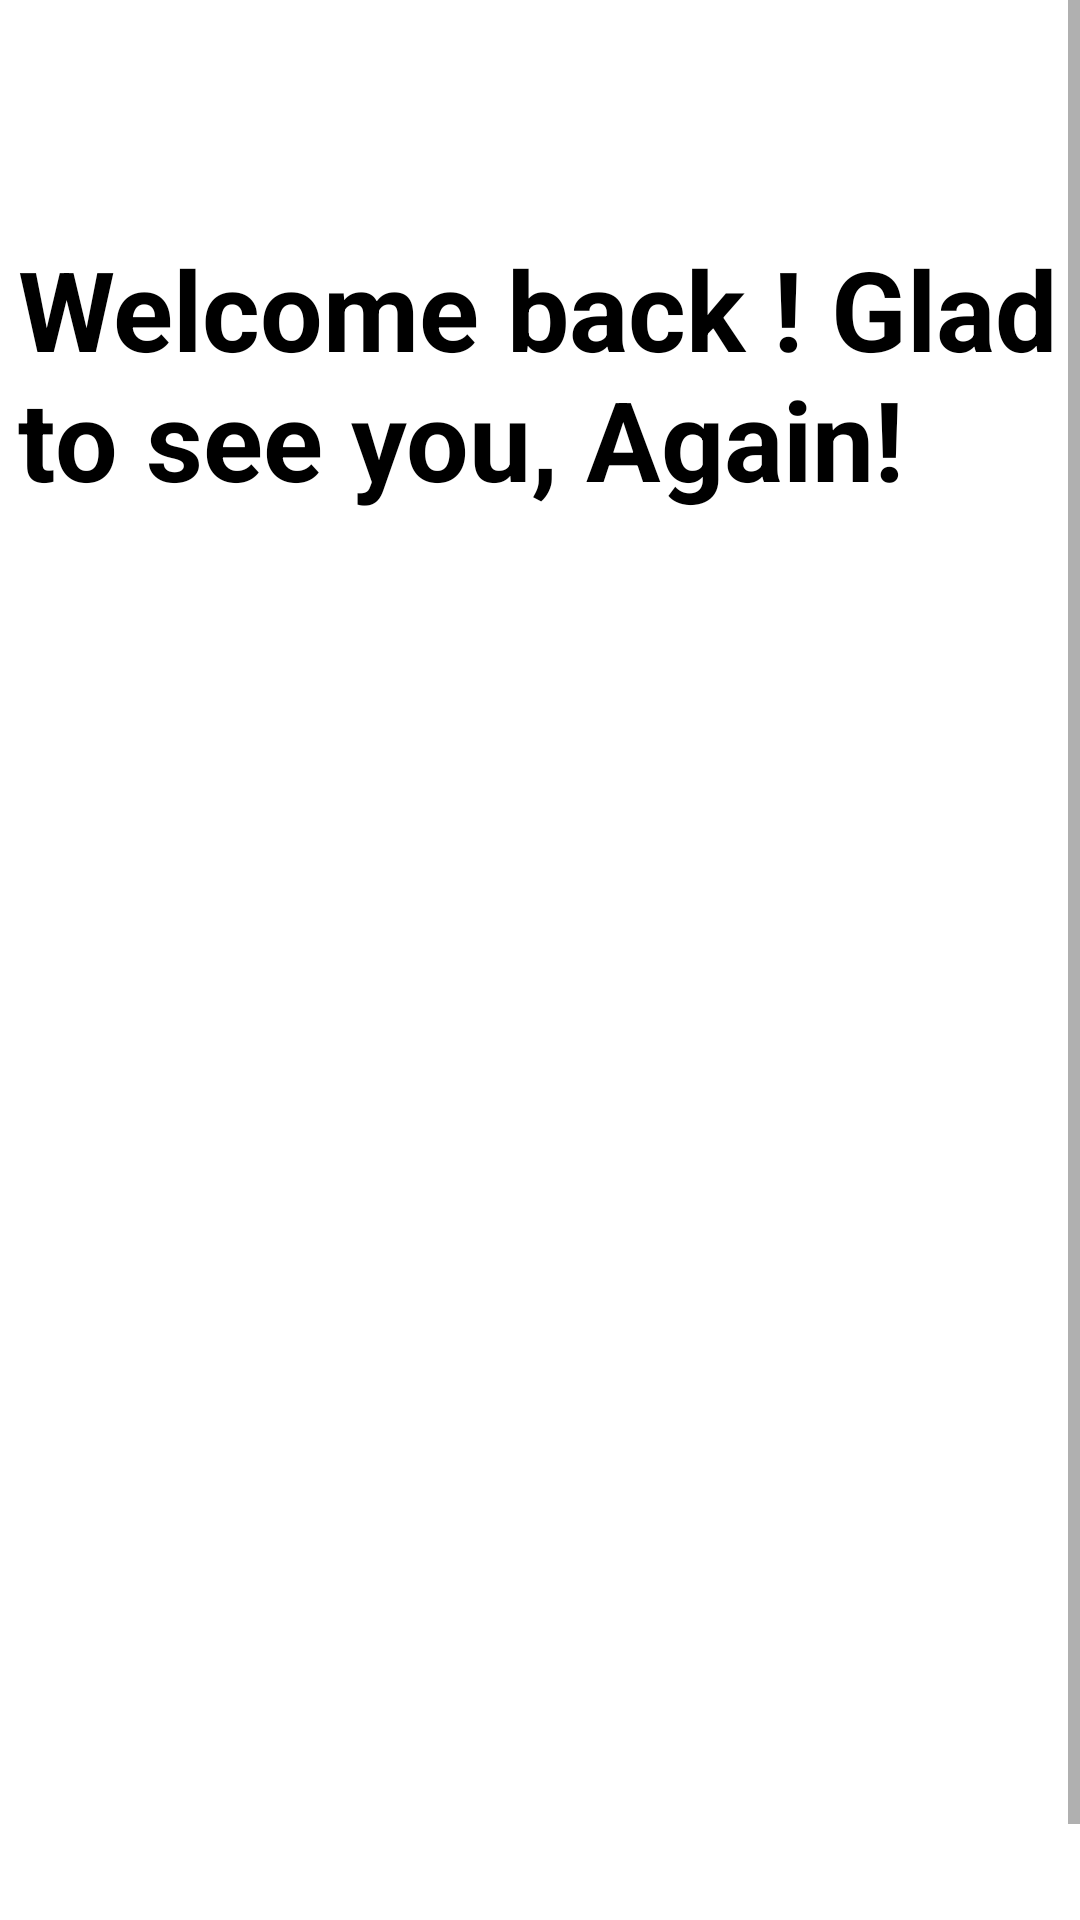

The Android layout XML behind this screen, and the referenced resources:
<!-- AndroidManifest.xml: application theme Theme.StoryApp -->
<!-- res/layout/activity_login.xml -->
<?xml version="1.0" encoding="utf-8"?>
<ScrollView xmlns:android="http://schemas.android.com/apk/res/android"
    xmlns:app="http://schemas.android.com/apk/res-auto"
    xmlns:tools="http://schemas.android.com/tools"
    android:layout_width="match_parent"
    android:layout_height="wrap_content"
    android:contentDescription="scrollview"
    tools:context=".ui.LoginActivity"
    >

    <androidx.constraintlayout.widget.ConstraintLayout
        android:layout_width="match_parent"
        android:layout_height="match_parent">

        <ImageButton
            android:id="@+id/backButton"
            android:layout_width="48dp"
            android:layout_height="48dp"
            android:layout_marginTop="10dp"
            android:background="@drawable/border"
            android:contentDescription="@string/btnBack"
            android:padding="8dp"
            android:src="@drawable/ic_baseline_arrow_back_ios_24"
            app:layout_constraintStart_toStartOf="@+id/guidelineVerticalLeft"
            app:layout_constraintTop_toTopOf="parent" />

        <TextView
            android:id="@+id/signupTitle"
            android:layout_width="348dp"
            android:layout_height="wrap_content"
            android:layout_marginStart="32dp"
            android:layout_marginTop="20dp"
            android:layout_marginEnd="32dp"
            android:text="@string/loginDescription"
            android:textColor="@color/black"
            android:textSize="37sp"
            android:textStyle="bold"

            app:layout_constraintEnd_toEndOf="parent"
            app:layout_constraintStart_toStartOf="parent"
            app:layout_constraintTop_toBottomOf="@+id/backButton" />

        <androidx.constraintlayout.widget.Guideline
            android:id="@+id/guidelineVerticalLeft"
            android:layout_width="wrap_content"
            android:layout_height="wrap_content"
            android:orientation="vertical"
            app:layout_constraintGuide_begin="32dp" />

        <androidx.constraintlayout.widget.Guideline
            android:id="@+id/guidelineVerticalRight"
            android:layout_width="wrap_content"
            android:layout_height="wrap_content"
            android:orientation="vertical"
            app:layout_constraintGuide_end="32dp" />

        <TextView
            android:id="@+id/titleEmail"
            android:layout_width="wrap_content"
            android:layout_height="wrap_content"
            android:alpha="0"
            android:text="@string/title_email"
            android:layout_marginTop="40dp"
            app:layout_constraintStart_toStartOf="@id/guidelineVerticalLeft"
            app:layout_constraintTop_toBottomOf="@id/signupTitle"
            />

        <com.google.android.material.textfield.TextInputLayout
            android:id="@+id/emailEditTextLayout"
            style="@style/Widget.MaterialComponents.TextInputLayout.OutlinedBox.Dense"
            android:layout_width="0dp"
            android:layout_height="wrap_content"
            app:helperText="@string/required_helper"
            app:helperTextTextColor="@android:color/holo_red_dark"
            android:alpha="0"
            app:errorEnabled="true"
            android:layout_marginTop="5dp"
            app:layout_constraintEnd_toStartOf="@id/guidelineVerticalRight"
            app:layout_constraintStart_toStartOf="@id/guidelineVerticalLeft"
            app:layout_constraintTop_toBottomOf="@+id/titleEmail">

            <com.example.storyapp.customUI.EditTextCustom
                android:id="@+id/inputTextEmail"
                android:layout_width="match_parent"
                android:layout_height="48dp"
                android:hint="@string/textInputEmailLogin"
                android:maxLines="1"
                android:inputType="textEmailAddress"
                tools:ignore="SpeakableTextPresentCheck"
                />

        </com.google.android.material.textfield.TextInputLayout>

        <TextView
            android:id="@+id/titlePassword"
            android:layout_width="wrap_content"
            android:layout_height="wrap_content"
            android:alpha="0"
            android:text="@string/title_password"
            android:layout_marginTop="5dp"
            app:layout_constraintStart_toStartOf="@id/guidelineVerticalLeft"
            app:layout_constraintTop_toBottomOf="@id/emailEditTextLayout"
            />

        <com.google.android.material.textfield.TextInputLayout
            android:id="@+id/passwordEditTextLayout"
            style="@style/Widget.MaterialComponents.TextInputLayout.OutlinedBox.Dense"
            android:layout_width="0dp"
            android:layout_height="wrap_content"
            android:alpha="0"
            android:layout_marginTop="5dp"
            app:helperText="@string/required_helper"
            app:helperTextTextColor="@android:color/holo_red_dark"
            app:passwordToggleEnabled="true"
            app:layout_constraintEnd_toStartOf="@id/guidelineVerticalRight"
            app:layout_constraintStart_toStartOf="@id/guidelineVerticalLeft"
            app:layout_constraintTop_toBottomOf="@id/titlePassword">

            <com.example.storyapp.customUI.EditTextPassword
                android:id="@+id/inputTextPassword"
                android:layout_width="match_parent"
                android:layout_height="48dp"
                android:hint="@string/textInputPasswordLogin"
                android:inputType="textPassword"
                tools:ignore="SpeakableTextPresentCheck"
                />
        </com.google.android.material.textfield.TextInputLayout>

        <com.example.storyapp.customUI.CustomButton
            android:id="@+id/btnLogin"
            android:layout_width="0dp"
            android:layout_height="wrap_content"
            android:alpha="0"
            android:layout_marginTop="50dp"
            android:text="@string/login"
            android:enabled="false"
            app:layout_constraintEnd_toEndOf="@id/guidelineVerticalRight"
            app:layout_constraintHorizontal_bias="0.0"
            app:layout_constraintStart_toStartOf="@id/guidelineVerticalLeft"
            app:layout_constraintTop_toBottomOf="@+id/passwordEditTextLayout" />

        <ProgressBar
            android:id="@+id/progressBar"
            style="?android:attr/progressBarStyle"
            android:layout_width="wrap_content"
            android:layout_height="wrap_content"
            android:indeterminate="true"
            android:visibility="gone"
            app:layout_constraintBottom_toBottomOf="parent"
            app:layout_constraintEnd_toEndOf="parent"
            app:layout_constraintStart_toStartOf="parent"
            app:layout_constraintTop_toTopOf="parent"
            tools:visibility="visible" />

        <TextView
            android:id="@+id/signup_question"
            android:layout_width="wrap_content"
            android:layout_height="wrap_content"
            android:alpha="0"
            android:layout_marginTop="108dp"
            android:text="@string/signup_question"
            app:layout_constraintEnd_toStartOf="@id/guidelineVerticalRight"
            app:layout_constraintStart_toStartOf="@id/guidelineVerticalLeft"
            app:layout_constraintTop_toBottomOf="@id/btnLogin" />

        <Button
            android:id="@+id/btnSignup"
            android:layout_width="wrap_content"
            android:layout_height="wrap_content"
            android:alpha="0"
            android:layout_marginTop="116dp"
            android:background="?android:attr/selectableItemBackground"
            android:text="@string/signup"
            android:textAllCaps="false"
            android:textColor="@color/purple_700"
            app:layout_constraintEnd_toEndOf="@+id/signup_question"
            app:layout_constraintHorizontal_bias="0.493"
            app:layout_constraintStart_toStartOf="@+id/signup_question"
            app:layout_constraintTop_toBottomOf="@+id/btnLogin" />


    </androidx.constraintlayout.widget.ConstraintLayout>

</ScrollView>
<!-- resources referenced by this layout -->
<resources>
  <string name="btnBack">Back</string>
  <string name="login">Login</string>
  <string name="loginDescription">Welcome back ! Glad to see you, Again!</string>
  <string name="required_helper" translatable="false" />
  <string name="signup">Signup</string>
  <string name="signup_question">Don\'t have an account yet?</string>
  <string name="textInputEmailLogin">Enter your email</string>
  <string name="textInputPasswordLogin">Enter your password</string>
  <string name="title_email">Email</string>
  <string name="title_password">Password</string>
  <style name="Theme.StoryApp" parent="Theme.MaterialComponents.DayNight.DarkActionBar">
          
          <item name="colorPrimary">@color/colorPrimary</item>
          <item name="colorPrimaryVariant">@color/colorPrimary</item>
          <item name="colorOnPrimary">@color/white</item>
          
          <item name="colorSecondary">@color/teal_200</item>
          <item name="colorSecondaryVariant">@color/teal_700</item>
          <item name="colorOnSecondary">@color/black</item>
          
          <item name="android:statusBarColor">?attr/colorPrimaryVariant</item>
          
      </style>
  <!-- not gathered from this repository: default colours our renderer supplied (Android Studio template values) -->
  <color name="purple_700">#FF3700B3</color>
  <color name="teal_200">#FF03DAC5</color>
  <color name="teal_700">#FF018786</color>
  <color name="black">#FF000000</color>
  <color name="white">#FFFFFFFF</color>
  <color name="colorPrimary">#FF6200EE</color>
</resources>
